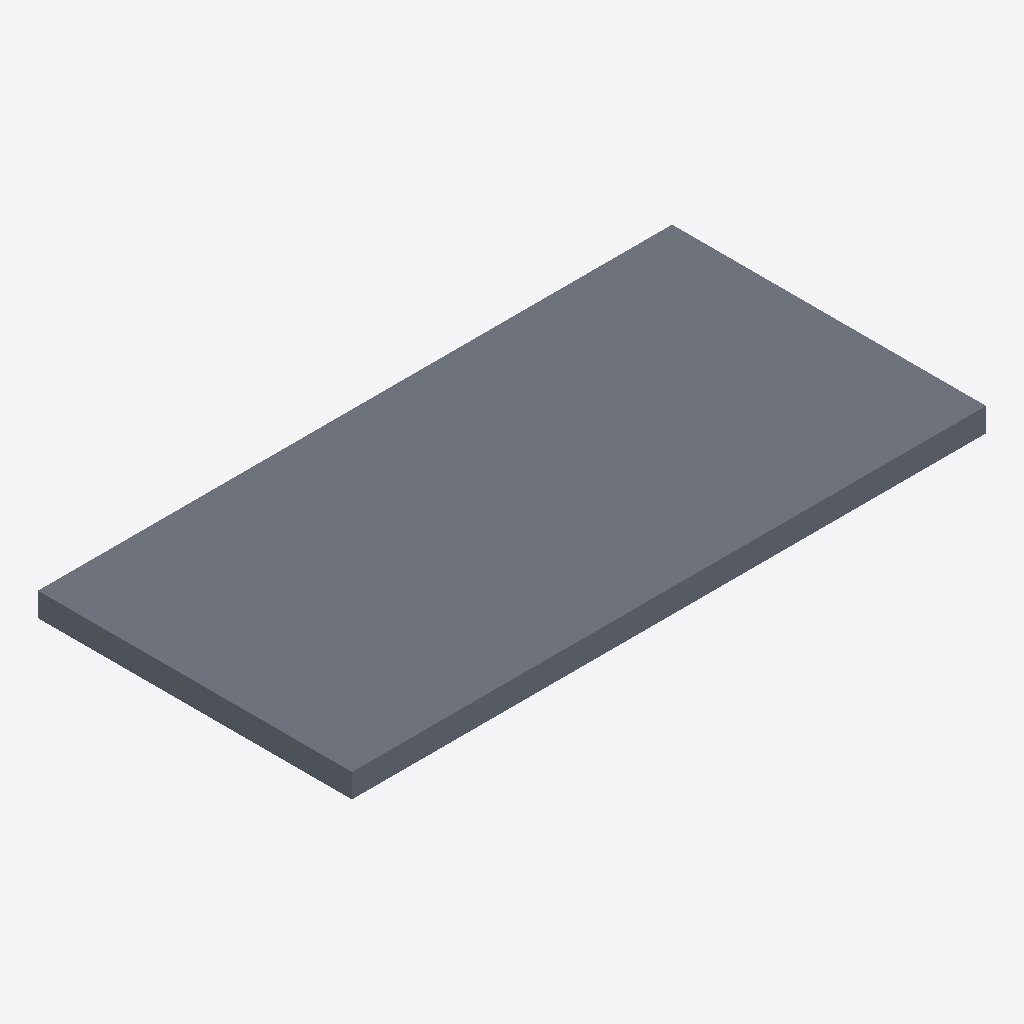
Isometric view of an IFC building model (IFC-SPF (STEP), schema IFC4, length unit metre), seen from the south-west, elements coloured by IFC class: 1 slab (grey).
Extent 4.8 m × 2.4 m × 0.2 m (x, y, z). Elements (1): 1 IfcSlab.

HEADER;
FILE_DESCRIPTION(('ViewDefinition [CoordinationView]'),'2;1');
FILE_NAME('Simple slab.ifc','2025-03-01T19:31:16',('HyperBIM user','info@creoox.com'),('HyperBIM powered by Creoox AG'),'IfcOpenShell 0.6.0b0','IfcOpenShell 0.6.0b0','');
FILE_SCHEMA(('IFC4'));
ENDSEC;
DATA;
#23=IFCPROJECT('29$h3cZSj0h8A_MbtxadCI',#5,'cxExchange_ikP8lxN',$,$,$,$,(#21),#19);
#66=IFCSITE('35emX1DPnAHgeE2KVYwp$C',#5,'Default Site','',$,$,$,$,.ELEMENT.,$,$,$,$,$);
#68=IFCBUILDING('2WnF6OAQr8ZgXkhTiEulnt',#5,'Default Building','',$,$,$,$,.ELEMENT.,$,$,$);
#70=IFCBUILDINGSTOREY('1pVOO5V4H7uxzblvNr$45V',#5,'Default Storey','',$,$,$,$,.ELEMENT.,$);
#54=IFCSLAB('2cCdgUiT98YQgT7TBjKqAb',#5,'Object','',$,#51,#53,$,$);
ENDSEC;
